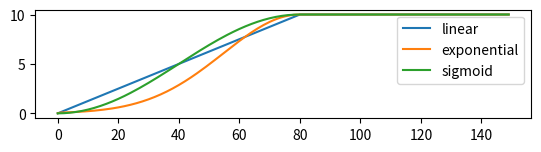

The matplotlib source for this figure:
#!/usr/bin/env python
# -*- coding: utf-8 -*-

import math

from typing import Callable

import numpy as np


def linear_rampup(current_epoch: int, ramp_length: int) -> float:
    if ramp_length == 0:
        return 0.0

    if current_epoch >= ramp_length:
        return 1.0

    return current_epoch / ramp_length


def cosine_rampup(current_epoch: int, ramp_length: int) -> float:
    """Cosine rampdown from https://arxiv.org/abs/1608.03983"""
    if ramp_length == 0:
        return 0.0

    if current_epoch >= ramp_length:
        return 1.0

    return -float(0.5 * (math.cos(math.pi * current_epoch / ramp_length) - 1))


def sigmoid_rampup(current_epoch: int, ramp_length: int) -> float:
    """
    https://arxiv.org/pdf/1803.05984.pdf
    Exponential rampup from https://arxiv.org/abs/1610.02242
    """
    if ramp_length == 0:
        return 0.0

    if current_epoch >= ramp_length:
        return 1.0

    current = np.clip(current_epoch, 0.0, ramp_length)
    phase = 1.0 - current / ramp_length
    return float(math.exp(-5.0 * phase * phase))


def sigmoid_rampdown(current_epoch: int, ramp_length: int) -> float:
    if ramp_length == 0:
        return 1.0

    if current_epoch >= ramp_length:
        return 0.0

    current = np.clip(current_epoch, 0.0, ramp_length)
    phase = 1.0 - (current / ramp_length)
    return 1 - float(math.exp(-5.0 * phase ** 2))


class Warmup:
    def __init__(self, max: float, epochs: int, method: Callable[[int, int], float]) -> None:
        self.max = max
        self.epochs = epochs
        self.method = method
        self.current_epoch = 0
        self.value = method(0, epochs)

    def reset(self) -> None:
        self.current_epoch = 0
        self.value = self.method(0, self.epochs)

    def step(self) -> float:
        if self.current_epoch < self.epochs:
            self.current_epoch += 1
            ramp = self.method(self.current_epoch, self.epochs)
            self.value = self.max * ramp

        return self.value

    def __call__(self) -> float:
        return self.value


def test_warmup() -> None:
    linear_warmup = Warmup(10, 80, linear_rampup)
    exp_warmup = Warmup(10, 80, sigmoid_rampup)
    cosine_warmup = Warmup(10, 80, cosine_rampup)

    linear_values = []
    exp_values = []
    cosine_values = []

    for _ in range(150):
        linear_values.append(linear_warmup.value)
        exp_values.append(exp_warmup.value)
        cosine_values.append(cosine_warmup.value)

        linear_warmup.step()
        exp_warmup.step()
        cosine_warmup.step()

    import matplotlib.pyplot as plt

    plt.figure(0)
    plt.subplot(3, 1, 1)
    plt.plot(linear_values, label="linear")
    plt.plot(exp_values, label="exponential")
    plt.plot(cosine_values, label="sigmoid")
    plt.legend()
    plt.show()


if __name__ == "__main__":
    test_warmup()
